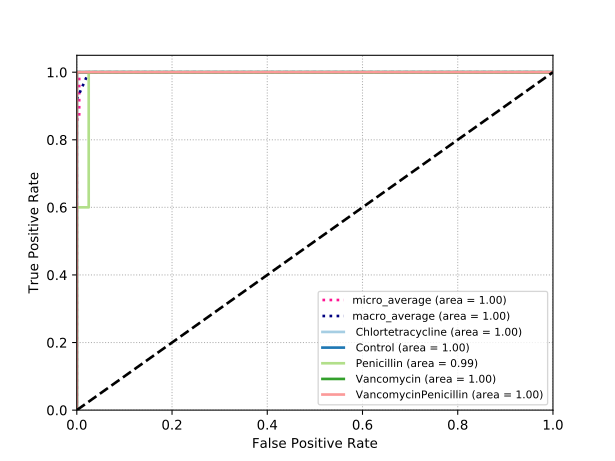

Data behind this chart, as committed beside it:
classes, fpr, tpr, auc
Chlortetracycline, 0.0, 0.0, 1.0
Chlortetracycline, 0.0, 0.1, 1.0
Chlortetracycline, 0.0, 1.0, 1.0
Chlortetracycline, 1.0, 1.0, 1.0
Control, 0.0, 0.0, 1.0
Control, 0.0, 0.1, 1.0
Control, 0.0, 1.0, 1.0
Control, 1.0, 1.0, 1.0
Penicillin, 0.0, 0.0, 0.99
Penicillin, 0.0, 0.1, 0.99
Penicillin, 0.0, 0.6, 0.99
Penicillin, 0.025, 0.6, 0.99
Penicillin, 0.025, 1.0, 0.99
Penicillin, 1.0, 1.0, 0.99
Vancomycin, 0.0, 0.0, 1.0
Vancomycin, 0.0, 0.1, 1.0
Vancomycin, 0.0, 1.0, 1.0
Vancomycin, 1.0, 1.0, 1.0
VancomycinPenicillin, 0.0, 0.0, 1.0
VancomycinPenicillin, 0.0, 0.1, 1.0
VancomycinPenicillin, 0.0, 1.0, 1.0
VancomycinPenicillin, 1.0, 1.0, 1.0
micro, 0.0, 0.0, 0.9993
micro, 0.0, 0.02, 0.9993
micro, 0.0, 0.86, 0.9993
micro, 0.005, 0.86, 0.9993
micro, 0.005, 1.0, 0.9993
micro, 1.0, 1.0, 0.9993
macro, 0.0, 0.92, 0.999
macro, 0.025, 1.0, 0.999
macro, 1.0, 1.0, 0.999
